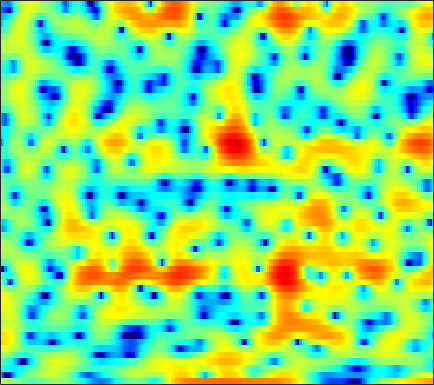

The file beside this chart, header and first rows:
2.1342, 1.8198, 1.4085, 1.0251, 0.75744, 0.41621, 0.10164, -0.12712, -0.43129, -0.73325, -1.0387, -1.2557, -1.5097, -1.6973, -1.7904, -1.8205, -1.7327, -1.5896, -1.3071, -0.94031, -0.53071, -0.23552, 0.11825, 0.41518
-8.607, -11.94, -19.91, -25.2, -16.15, -10.86, -7.807, -6.179, -4.527, -3.266, -2.261, -1.627, -0.9013, -0.2787, 0.1358, 0.6315, 1.075, 1.376, 1.74, 2.058, 2.324, 2.485, 2.642, 2.723
-3.807, -4.312, -4.859, -5.226, -5.39, -5.46, -5.386, -5.254, -4.989, -4.62, -4.148, -3.726, -3.072, -2.354, -1.793, -1.047, -0.3251, 0.1874, 0.816, 1.375, 1.859, 2.171, 2.505, 2.748
-1.842, -2.094, -2.587, -3.295, -3.987, -5.179, -6.774, -8.348, -11.27, -15.79, -20.42, -16.89, -11.47, -7.814, -5.779, -3.661, -2.004, -0.9864, 0.1353, 1.046, 1.785, 2.244, 2.743, 3.128
1.027, 0.9622, 0.7082, 0.274, -0.1627, -0.8768, -1.702, -2.358, -3.206, -3.887, -4.229, -4.214, -3.865, -3.275, -2.758, -2.05, -1.38, -0.9076, -0.3418, 0.149, 0.5723, 0.843, 1.166, 1.44
4.391, 4.19, 3.847, 3.413, 3.022, 2.427, 1.76, 1.24, 0.5393, -0.1536, -0.7822, -1.194, -1.653, -2.011, -2.225, -2.443, -2.614, -2.722, -2.87, -3.035, -3.182, -3.297, -3.405, -3.403
6.395, 6.159, 5.743, 5.204, 4.707, 3.908, 2.944, 2.108, 0.8173, -0.6933, -2.403, -3.748, -5.448, -6.696, -7.125, -7.08, -6.751, -6.538, -6.556, -7.066, -8.223, -9.666, -12.6, -16.84
5.79, 5.801, 5.654, 5.308, 4.909, 4.189, 3.202, 2.268, 0.7329, -1.236, -3.775, -6.139, -9.99, -13.12, -12.62, -9.911, -7.729, -6.64, -5.83, -5.618, -5.814, -6.151, -6.72, -7.16
2.688, 3.143, 3.513, 3.613, 3.523, 3.191, 2.632, 2.087, 1.247, 0.2912, -0.7379, -1.5, -2.391, -3.006, -3.257, -3.344, -3.261, -3.134, -2.917, -2.69, -2.507, -2.397, -2.268, -2.145
1.024, 1.749, 2.412, 2.756, 2.815, 2.661, 2.268, 1.822, 1.085, 0.2183, -0.7223, -1.436, -2.319, -3.021, -3.355, -3.532, -3.417, -3.18, -2.728, -2.187, -1.658, -1.303, -0.8992, -0.555
2.247, 2.817, 3.299, 3.48, 3.423, 3.103, 2.515, 1.859, 0.6946, -0.7844, -2.638, -4.324, -7.114, -10.41, -12.36, -11.84, -9.185, -7.275, -5.22, -3.635, -2.412, -1.652, -0.8219, -0.1516
3.877, 4.029, 4.077, 3.93, 3.684, 3.179, 2.467, 1.766, 0.592, -0.868, -2.65, -4.19, -6.518, -8.792, -9.954, -10, -8.832, -7.712, -6.348, -5.202, -4.205, -3.491, -2.583, -1.746
4.722, 4.559, 4.269, 3.897, 3.569, 3.034, 2.398, 1.881, 1.092, 0.1409, -0.9196, -1.74, -2.819, -3.921, -4.714, -5.676, -6.52, -7.139, -7.888, -8.371, -8.322, -7.823, -6.652, -5.214
4.815, 4.371, 3.8, 3.272, 2.913, 2.489, 2.095, 1.815, 1.43, 0.9924, 0.4635, -0.02248, -0.8004, -1.73, -2.564, -3.926, -5.671, -7.397, -10.51, -15.7, -30.79, -20.28, -12.23, -8.136
3.494, 2.467, 1.131, 0.02736, -0.4431, -0.4757, -0.03966, 0.3873, 0.9608, 1.429, 1.656, 1.64, 1.414, 0.9739, 0.4919, -0.3914, -1.459, -2.352, -3.608, -4.722, -5.352, -5.374, -4.913, -4.09
1.019, -1.059, -4.903, -11.77, -26.53, -11, -4.827, -2.12, 0.2784, 1.794, 2.754, 3.208, 3.49, 3.433, 3.213, 2.75, 2.103, 1.515, 0.6447, -0.2275, -1.008, -1.578, -2.279, -2.868
-1.403, -2.589, -3.687, -4.108, -3.886, -2.776, -1.233, -0.0239, 1.542, 2.754, 3.578, 4.006, 4.279, 4.211, 3.974, 3.435, 2.607, 1.834, 0.6471, -0.7253, -2.255, -3.413, -4.894, -6.386
-13.81, -17.24, -9.032, -4.729, -2.694, -0.6548, 0.9858, 1.945, 2.953, 3.713, 4.24, 4.441, 4.478, 4.248, 3.882, 3.113, 1.987, 0.9057, -0.9274, -3.457, -6.816, -9.885, -13.99, -13.85
-2.455, -2.755, -2.235, -1.178, -0.2787, 0.8025, 1.667, 2.229, 2.761, 3.104, 3.301, 3.308, 3.162, 2.866, 2.506, 1.828, 0.9275, 0.04752, -1.435, -3.237, -5.466, -7.243, -8.843, -8.729
1.216, 1.118, 1.082, 1.142, 1.232, 1.376, 1.43, 1.425, 1.384, 1.249, 1.014, 0.8242, 0.5593, 0.2638, 0.06287, -0.2053, -0.5065, -0.7767, -1.168, -1.57, -1.982, -2.196, -2.337, -2.28
2.11, 2.03, 1.881, 1.7, 1.502, 1.177, 0.7694, 0.3351, -0.3589, -1.202, -2.166, -2.836, -3.537, -3.853, -3.757, -3.29, -2.665, -2.165, -1.559, -1.074, -0.628, -0.3336, 0.00129, 0.3503
1.637, 1.527, 1.349, 1.129, 0.8965, 0.4314, -0.183, -0.8359, -2.086, -3.812, -6.3, -9.028, -14.4, -17.27, -12.98, -8.47, -5.628, -4.1, -2.582, -1.463, -0.552, 0.01587, 0.6917, 1.314
-0.6151, -0.8418, -0.9218, -0.8428, -0.7116, -0.6457, -0.824, -1.114, -1.836, -2.929, -4.435, -5.735, -7.279, -7.846, -7.324, -6.046, -4.671, -3.811, -2.918, -2.15, -1.501, -1.016, -0.2676, 0.545
-6.869, -8.529, -7.57, -4.885, -3.192, -1.515, -0.5161, -0.1087, 0.1316, -0.02137, -0.3379, -0.6535, -1.141, -1.513, -1.782, -2.099, -2.439, -2.773, -3.344, -4.053, -4.724, -4.915, -4.381, -2.897
-5.44, -6.859, -6.124, -3.84, -2.231, -0.6609, 0.4728, 1.005, 1.433, 1.57, 1.491, 1.295, 0.8682, 0.2966, -0.2662, -1.142, -2.297, -3.352, -5.116, -7.681, -11.7, -17.7, -21.28, -10.1
0.6538, 0.2954, 0.04704, 0.06656, 0.2284, 0.479, 0.7328, 0.9084, 1.03, 1.086, 0.9511, 0.7332, 0.2944, -0.4324, -1.119, -2.309, -3.789, -5.047, -6.815, -8.358, -9.235, -9.205, -8.053, -6.025
2.469, 1.994, 1.337, 0.7087, 0.2513, -0.1658, -0.4309, -0.4622, -0.3323, -0.1478, -0.00925, -0.00751, -0.2383, -0.7855, -1.454, -2.773, -4.668, -6.672, -10.45, -16.96, -19.38, -13.3, -8.135, -4.681
2.276, 1.472, 0.1207, -1.607, -3.156, -5.324, -6.666, -6.448, -4.883, -3.176, -1.825, -1.126, -0.6239, -0.52, -0.7415, -1.356, -2.354, -3.316, -4.759, -5.859, -5.856, -4.934, -3.117, -1.195
0.8416, -0.04112, -1.632, -3.796, -6.019, -10.05, -14.21, -12.72, -8.424, -5.316, -3.251, -2.183, -1.225, -0.6723, -0.4716, -0.4129, -0.5387, -0.6664, -0.8416, -0.8486, -0.6652, -0.3475, 0.2383, 0.9966
0.09256, -0.4919, -1.385, -2.355, -3.047, -3.828, -4.166, -4.1, -3.565, -2.816, -1.989, -1.468, -0.8721, -0.4904, -0.2958, -0.1802, -0.1646, -0.192, -0.2259, -0.2125, -0.095, 0.0702, 0.4001, 0.8424
-0.1202, -0.5557, -1.06, -1.463, -1.622, -1.701, -1.575, -1.385, -1.03, -0.6042, -0.2142, 0.04515, 0.2814, 0.3877, 0.3593, 0.1892, -0.1061, -0.4048, -0.8213, -1.215, -1.421, -1.413, -1.113, -0.5831
-1.078, -1.8, -2.496, -2.65, -2.442, -1.77, -0.9592, -0.3108, 0.456, 1.115, 1.586, 1.837, 1.962, 1.88, 1.641, 1.094, 0.2232, -0.655, -2.182, -4.045, -5.915, -6.592, -5.751, -3.749
-4.402, -7.059, -11.5, -11.76, -8.514, -4.7, -2.035, -0.5547, 0.9382, 1.986, 2.697, 3.021, 3.207, 3.104, 2.833, 2.181, 1.123, 0.006181, -2.07, -5.144, -9.705, -12.9, -9.597, -5.215
-4.698, -6.261, -8.035, -7.962, -6.586, -4.193, -2.07, -0.7911, 0.578, 1.541, 2.226, 2.528, 2.761, 2.736, 2.595, 2.214, 1.647, 1.095, 0.221, -0.699, -1.469, -1.79, -1.792, -1.395
-3.433, -3.493, -3.349, -2.829, -2.31, -1.401, -0.5054, 0.1405, 0.8095, 1.327, 1.628, 1.769, 1.82, 1.817, 1.775, 1.713, 1.631, 1.558, 1.41, 1.238, 0.9997, 0.8016, 0.4664, 0.07725
-5.079, -4.143, -2.765, -1.54, -0.6633, 0.2238, 0.9376, 1.279, 1.504, 1.454, 1.108, 0.7467, 0.1604, -0.2185, -0.2632, 0.08756, 0.7137, 1.234, 1.859, 2.282, 2.492, 2.469, 2.204, 1.567
-10.83, -7.073, -3.845, -1.701, -0.5398, 0.5785, 1.247, 1.452, 1.375, 0.7198, -0.5251, -2.081, -5.123, -9.737, -11.24, -6.886, -2.96, -0.9425, 0.9183, 2.107, 2.833, 3.119, 3.213, 2.969
-6.368, -5.356, -3.876, -2.488, -1.628, -0.6435, -0.02313, 0.2556, 0.2428, -0.2008, -1.155, -2.232, -4.103, -5.888, -6.264, -5.002, -3.036, -1.751, -0.3872, 0.5712, 1.212, 1.554, 1.851, 2.069
-5.168, -5.114, -4.652, -3.796, -2.949, -1.856, -0.8409, -0.257, 0.2451, 0.4803, 0.3885, 0.2017, -0.1562, -0.5142, -0.6807, -0.7854, -0.7753, -0.7709, -0.8257, -0.94, -1.063, -1.07, -0.8686, -0.3746
-8.341, -10.23, -10.73, -7.985, -5.585, -2.937, -0.9245, 0.1822, 1.288, 1.994, 2.353, 2.454, 2.391, 2.125, 1.804, 1.222, 0.4332, -0.3199, -1.641, -3.394, -5.555, -7.155, -7.775, -5.974
-7.902, -10.04, -10.65, -7.589, -5.021, -2.207, -0.1807, 0.9872, 2.129, 2.847, 3.265, 3.366, 3.262, 2.906, 2.461, 1.651, 0.528, -0.5305, -2.333, -4.743, -8.058, -11.16, -13.26, -9.482
-2.921, -2.866, -2.479, -1.688, -0.8948, 0.1881, 1.222, 1.88, 2.541, 2.97, 3.142, 3.101, 2.827, 2.322, 1.807, 0.9146, -0.1655, -1.087, -2.425, -3.763, -5.001, -5.674, -6.031, -5.755
-1.207, -0.6647, 0.06128, 0.8172, 1.346, 2.022, 2.607, 2.944, 3.263, 3.393, 3.281, 3.059, 2.563, 1.827, 1.139, 0.05443, -1.167, -2.143, -3.445, -4.692, -5.769, -6.487, -7.233, -7.704
-0.8982, 0.0112, 1.07, 1.941, 2.505, 3.134, 3.591, 3.833, 3.99, 3.926, 3.642, 3.261, 2.51, 1.462, 0.4556, -1.123, -2.977, -4.494, -6.449, -8.106, -9.298, -10.04, -11.32, -13.42
-1.061, -0.02165, 1.137, 2.071, 2.666, 3.287, 3.749, 3.99, 4.131, 4.064, 3.772, 3.364, 2.519, 1.308, 0.09046, -2.076, -5.045, -8.059, -13.95, -20.97, -16.42, -13.59, -11.93, -11.68
-1.734, -0.8478, 0.1501, 0.9942, 1.497, 2.086, 2.585, 2.886, 3.207, 3.394, 3.361, 3.176, 2.68, 1.833, 0.9512, -0.6242, -2.678, -4.473, -6.932, -8.535, -8.442, -7.691, -6.595, -5.709
-3.416, -2.68, -2.021, -1.654, -1.472, -1.171, -0.6818, -0.1478, 0.7018, 1.517, 2.145, 2.451, 2.615, 2.459, 2.163, 1.578, 0.815, 0.2009, -0.5707, -1.15, -1.472, -1.566, -1.532, -1.384
-4.252, -3.922, -4.175, -5.312, -6.686, -8.922, -8.952, -6.735, -3.542, -1.07, 0.6972, 1.621, 2.422, 2.849, 2.961, 2.901, 2.673, 2.423, 2.044, 1.664, 1.315, 1.082, 0.793, 0.5332
-2.305, -2.451, -3.167, -4.66, -6.341, -9.04, -9.265, -6.933, -3.544, -0.9825, 0.8202, 1.754, 2.599, 3.09, 3.238, 3.217, 3.018, 2.776, 2.379, 1.946, 1.508, 1.192, 0.7608, 0.3063
0.4146, 0.2896, 0.01239, -0.3101, -0.5356, -0.707, -0.5078, -0.1019, 0.6461, 1.434, 2.111, 2.475, 2.754, 2.775, 2.641, 2.252, 1.673, 1.154, 0.4078, -0.3351, -0.9726, -1.343, -1.699, -2.011
1.855, 1.889, 1.939, 2.006, 2.067, 2.193, 2.348, 2.497, 2.681, 2.816, 2.836, 2.767, 2.483, 1.945, 1.385, 0.4043, -0.8844, -2.044, -3.816, -5.671, -7.074, -7.461, -7.013, -6.12
1.594, 1.828, 2.176, 2.503, 2.739, 3.038, 3.264, 3.366, 3.415, 3.331, 3.073, 2.748, 2.114, 1.238, 0.3768, -1.063, -2.915, -4.666, -7.782, -12.58, -23.47, -24.8, -13.77, -9.4
-0.6569, -0.01137, 0.8601, 1.674, 2.214, 2.792, 3.233, 3.444, 3.563, 3.466, 3.145, 2.72, 1.938, 0.9095, -0.05427, -1.555, -3.23, -4.574, -6.345, -7.881, -8.769, -8.755, -7.787, -6.354
-4.989, -3.294, -1.441, 0.07338, 0.9877, 1.973, 2.724, 3.146, 3.47, 3.517, 3.263, 2.865, 2.022, 0.7711, -0.4013, -2.263, -4.337, -5.818, -7.132, -7.264, -6.496, -5.642, -4.43, -3.254
-7.422, -5.528, -3.468, -1.81, -0.7018, 0.6305, 1.737, 2.426, 3.119, 3.51, 3.53, 3.296, 2.57, 1.303, -0.04266, -2.626, -6.618, -11.57, -37.62, -12.77, -7.194, -4.806, -2.684, -1.254
-8.155, -7.4, -6.501, -5.478, -4.415, -2.703, -0.8561, 0.4145, 1.851, 2.877, 3.464, 3.596, 3.389, 2.76, 1.983, 0.6031, -1.041, -2.209, -3.144, -2.943, -2.036, -1.254, -0.3885, 0.1764
-10.37, -10.71, -12.74, -16.81, -16.95, -10.06, -5.107, -2.481, 0.03281, 1.757, 2.899, 3.417, 3.753, 3.731, 3.51, 3.059, 2.489, 2.067, 1.579, 1.229, 1.015, 0.8759, 0.6483, 0.2923
-7.921, -8.235, -9.064, -9.688, -9.091, -6.757, -3.928, -2.082, -0.05749, 1.475, 2.567, 3.157, 3.628, 3.792, 3.764, 3.525, 3.118, 2.725, 2.135, 1.496, 0.8661, 0.407, -0.1742, -0.7702
